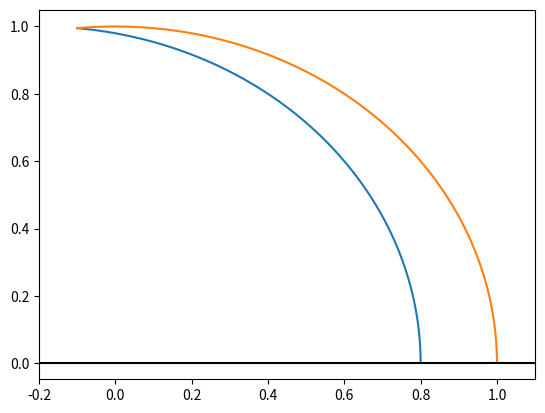

Source code (Python):
import numpy as np
import matplotlib.pyplot as plt
import scipy
from scipy.optimize import fsolve

plt.close('all')

class BdyPts:
    def __init__(self, x, y):
        self.x = x
        self.y = y
    distances = []
    normals = []


alpha = 0.2
R = 1


x_vals = np.linspace(-1,1.1,100000)
n_pts = 10
x_min, x_max = -1, 1
y_min, y_max = 0, 2
x_pts = np.linspace(-1, 1.1, n_pts)
dx = x_pts[1] - x_pts[0]
y_pts = np.linspace(0,2,n_pts)
dy = y_pts[1] - y_pts[0]
grid_pts = np.zeros([n_pts**2, 3])

vels = np.array([
    [1, 0],
    [0, 1],
    [-1, 0],
    [0,-1],
    [np.sqrt(2)/2, np.sqrt(2)/2],
    [-np.sqrt(2)/2, np.sqrt(2)/2],
    [np.sqrt(2)/2, -np.sqrt(2)/2],
    [-np.sqrt(2)/2, -np.sqrt(2)/2]   ])


for i in range(len(x_pts)):
    for j in range(len(x_pts)):
        grid_pts[i + j*n_pts, 0] =  x_pts[i]
        grid_pts[i + j*n_pts, 1] = y_pts[j]

X, Y = np.meshgrid(x_pts, y_pts)

def f(t):
    return 0. + t*0 - np.sqrt(R**2 - (0.643 + t*1 + alpha)**2)
    

def bdy_curve_left(x, y, N):
    if -N - alpha*1/2 < x < R -N - alpha:
        return y - np.sqrt(R**2 - (x + alpha + N)**2)
    else:
        return

def bdy_curve_left_directional(t, x0, y0, v, N):
    v_x, v_y = v
    return bdy_curve_left(x0 + t*v_x, y0 + t*v_y, N)

def bdy_curve_right(x, y, N):
    if -N - alpha*1/2 < x < R - N:
        return y - np.sqrt(R**2 - (x + N)**2)
    else:
        return
    
def bdy_curve_right_directional(t, x0, y0, v, N):
    v_x, v_y = v
    return bdy_curve_right(x0 + t*v_x, y0 + t*v_y, N)

# Compute y-values
def fn_left(x, N):
    if -N - alpha*1/2 < x < R -N - alpha:
        return np.sqrt(R**2 - (x + alpha + N)**2)
    else:
        return 

def fn_right(x, N):
    if -N - alpha*1/2 < x < R - N:
        return np.sqrt(R**2 - (x + N)**2)
    else:
        return


N = 1

# Create boundary curves
y_l = np.zeros([len(x_vals), 5])
y_r = np.zeros([len(x_vals), 5])
for i in range(N):
    for j in range(len(x_vals)):
        y_l[j, i] = fn_left(x_vals[j], i)
        y_r[j, i] = fn_right(x_vals[j], i)
    
    
    
    
# Label solid nodes
fluid_pts = []
solid_pts = []
bdy_pts = []
for k in range(n_pts**2):
    if grid_pts[k,0] < np.sqrt(R**2 - grid_pts[k,1]**2):
        if grid_pts[k,0] > np.sqrt(R**2\
                                     - grid_pts[k,1]**2\
                                         - 2*grid_pts[k,0]*alpha - alpha**2):
            grid_pts[k,2] = 2
            solid_pts.append( [ grid_pts[k,0], grid_pts[k,1] ] )

solid_pts = np.asarray(solid_pts)
            
                
# Label boundary nodes
for i in range(len(grid_pts)):
    if grid_pts[i,2] == 2:
        continue
    else:
        p = np.array([ grid_pts[i,0], grid_pts[i,1] ])
        for j in range(len(solid_pts)):
            q = np.array([ solid_pts[j,0], solid_pts[j,1] ])
            if np.linalg.norm(p - q) < np.sqrt(2)*np.max([dx,dy]):
                grid_pts[i,2] = 1
                bdy_pts.append( [ grid_pts[i,0], grid_pts[i,1] ] )
                
bdy_pts = np.asarray(bdy_pts)


distances = []
t_vals = np.linspace(0,2,100) 
misc_vals = np.zeros(100)
# Loop through all boundary points, calculate
# distances to the wall and normal vectors to the bdy curves.
for i in range(len(bdy_pts)):
    for j in range(len(vels)):
        x0, y0 = bdy_pts[i, 0], bdy_pts[i, 1]
        if bdy_curve_left(x0, y0, N) == np.nan or bdy_curve_right(x0, y0, N) == np.nan:
            continue
        vel_vec = vels[j, :]
        #f = lambda t: bdy_curve_right_directional(t, x0, y0, vel_vec, N)
        

        sol = scipy.optimize.root_scalar(f, bracket=[0, R-alpha], method='brentq')
        




plt.figure()
for i in range(N):
    plt.plot(x_vals, y_l[:,i])
    plt.plot(x_vals, y_r[:,i] )
    plt.xlim([-(N-1)-alpha*1/2-0.1, R - (N-1) + 0.1])
    plt.axhline(0, color='black')
    #plt.scatter(X, Y, color="black", s=1)
    #plt.scatter(solid_pts[:,0],solid_pts[:,1], color="red", marker="o", s=1)
    #plt.scatter(bdy_pts[:,0],bdy_pts[:,1], color="green", marker="o", s=5)
    
    
    
    
